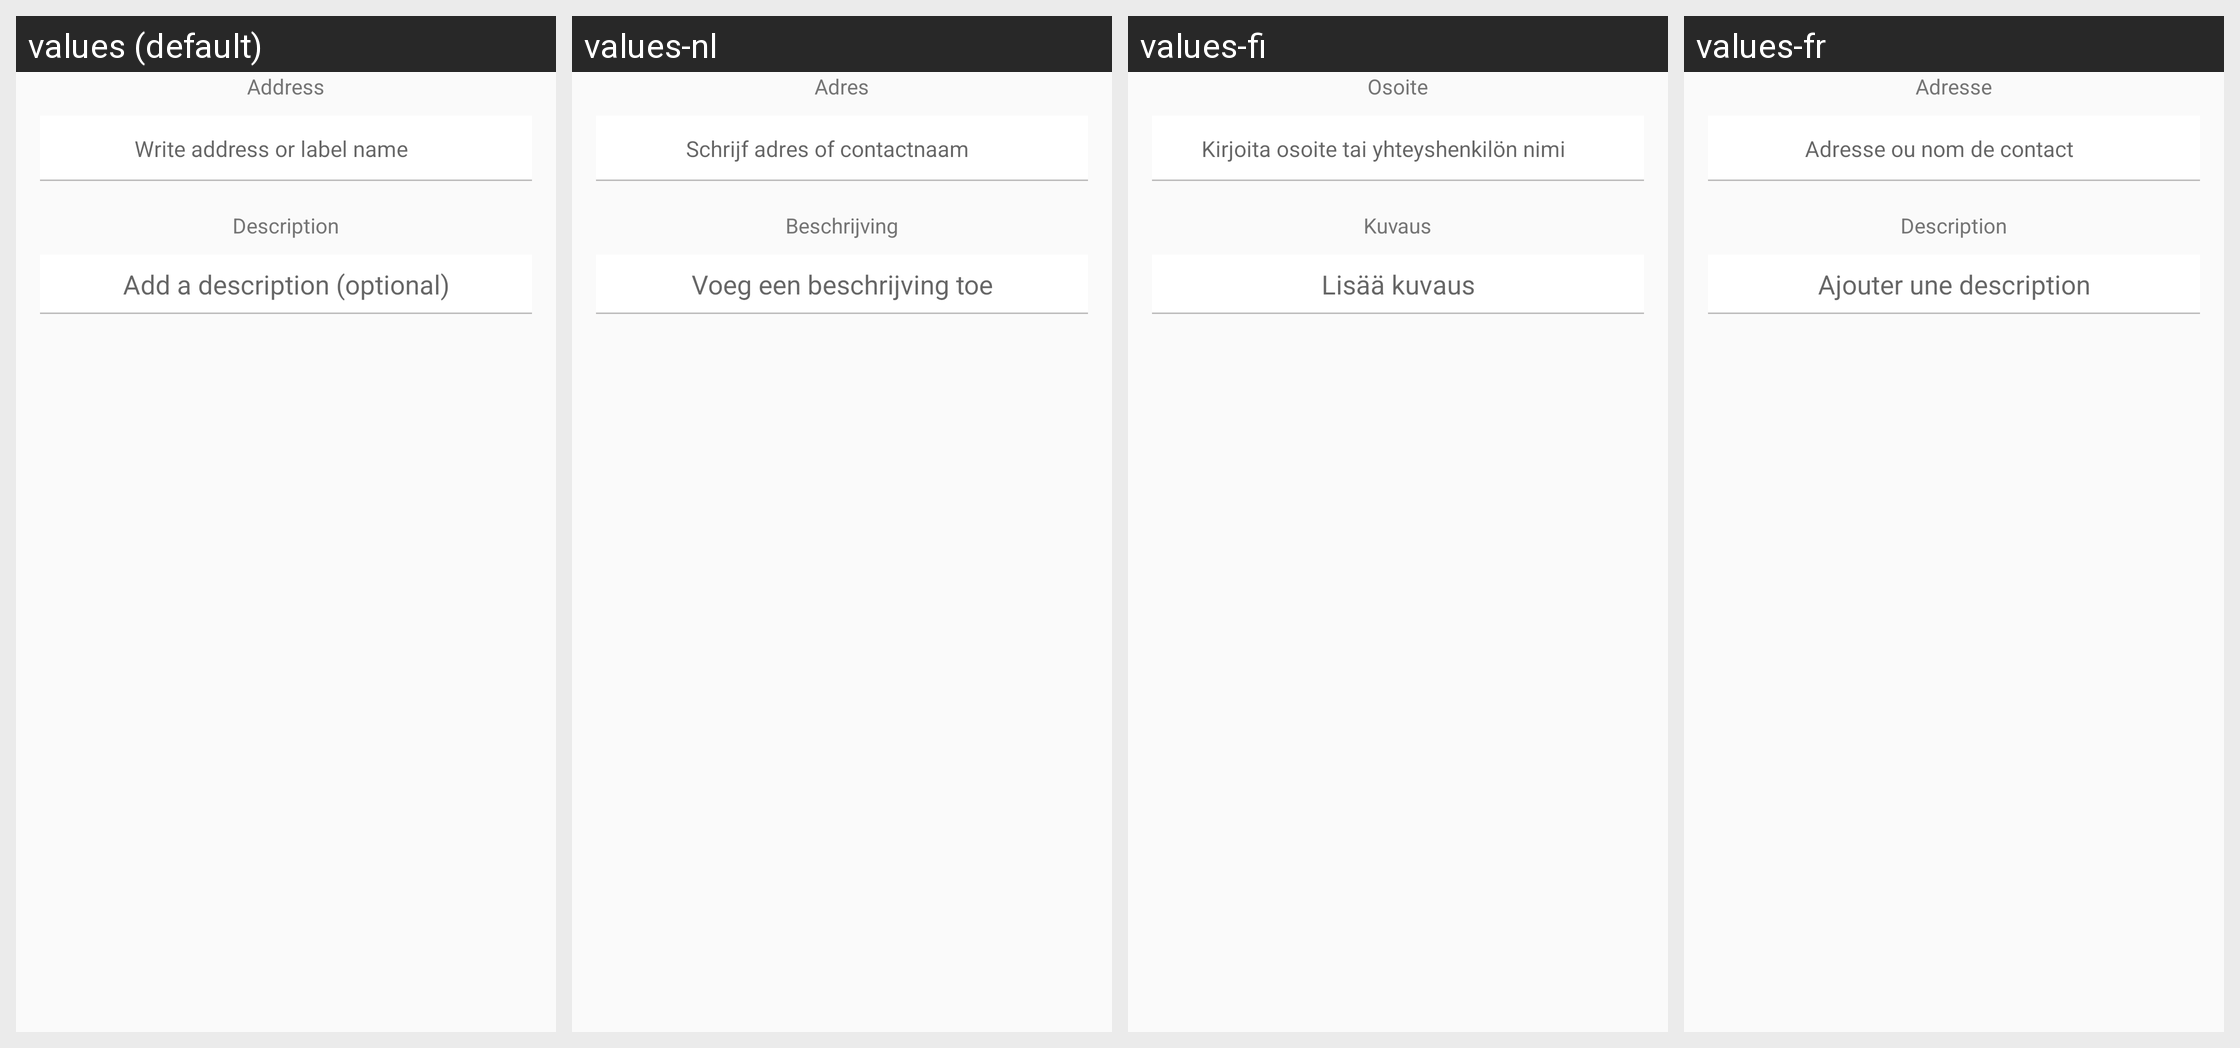

Locale-by-locale string values for the Android screen shown in this grid:
Android screen res/layout/fragment_transaction_inputs.xml rendered under 4 locales, left to right: values (default), values-nl, values-fi, values-fr. Device: Nexus 5 (rendered at 1080×1920; each locale shown at half size, 540×960, under a caption strip naming it); theme AppTheme.
Other locales in the repository, not shown: values-cs, values-de, values-es, values-ko, values-pt, values-sk.
Strings drawn on this screen, with the default value and each locale's value (text and hints the layout hard-codes, and strings that could not be matched under every locale, appear in the picture but are not listed):

title_address
  values: Address
  values-nl: Adres
  values-fi: Osoite
  values-fr: Adresse

set_address
  values: Write address or label name
  values-nl: Schrijf adres of contactnaam
  values-fi: Kirjoita osoite tai yhteyshenkilön nimi
  values-fr: Adresse ou nom de contact

title_description
  values: Description
  values-nl: Beschrijving
  values-fi: Kuvaus
  values-fr: Description

set_description
  values: Add a description (optional)
  values-nl: Voeg een beschrijving toe
  values-fi: Lisää kuvaus
  values-fr: Ajouter une description
